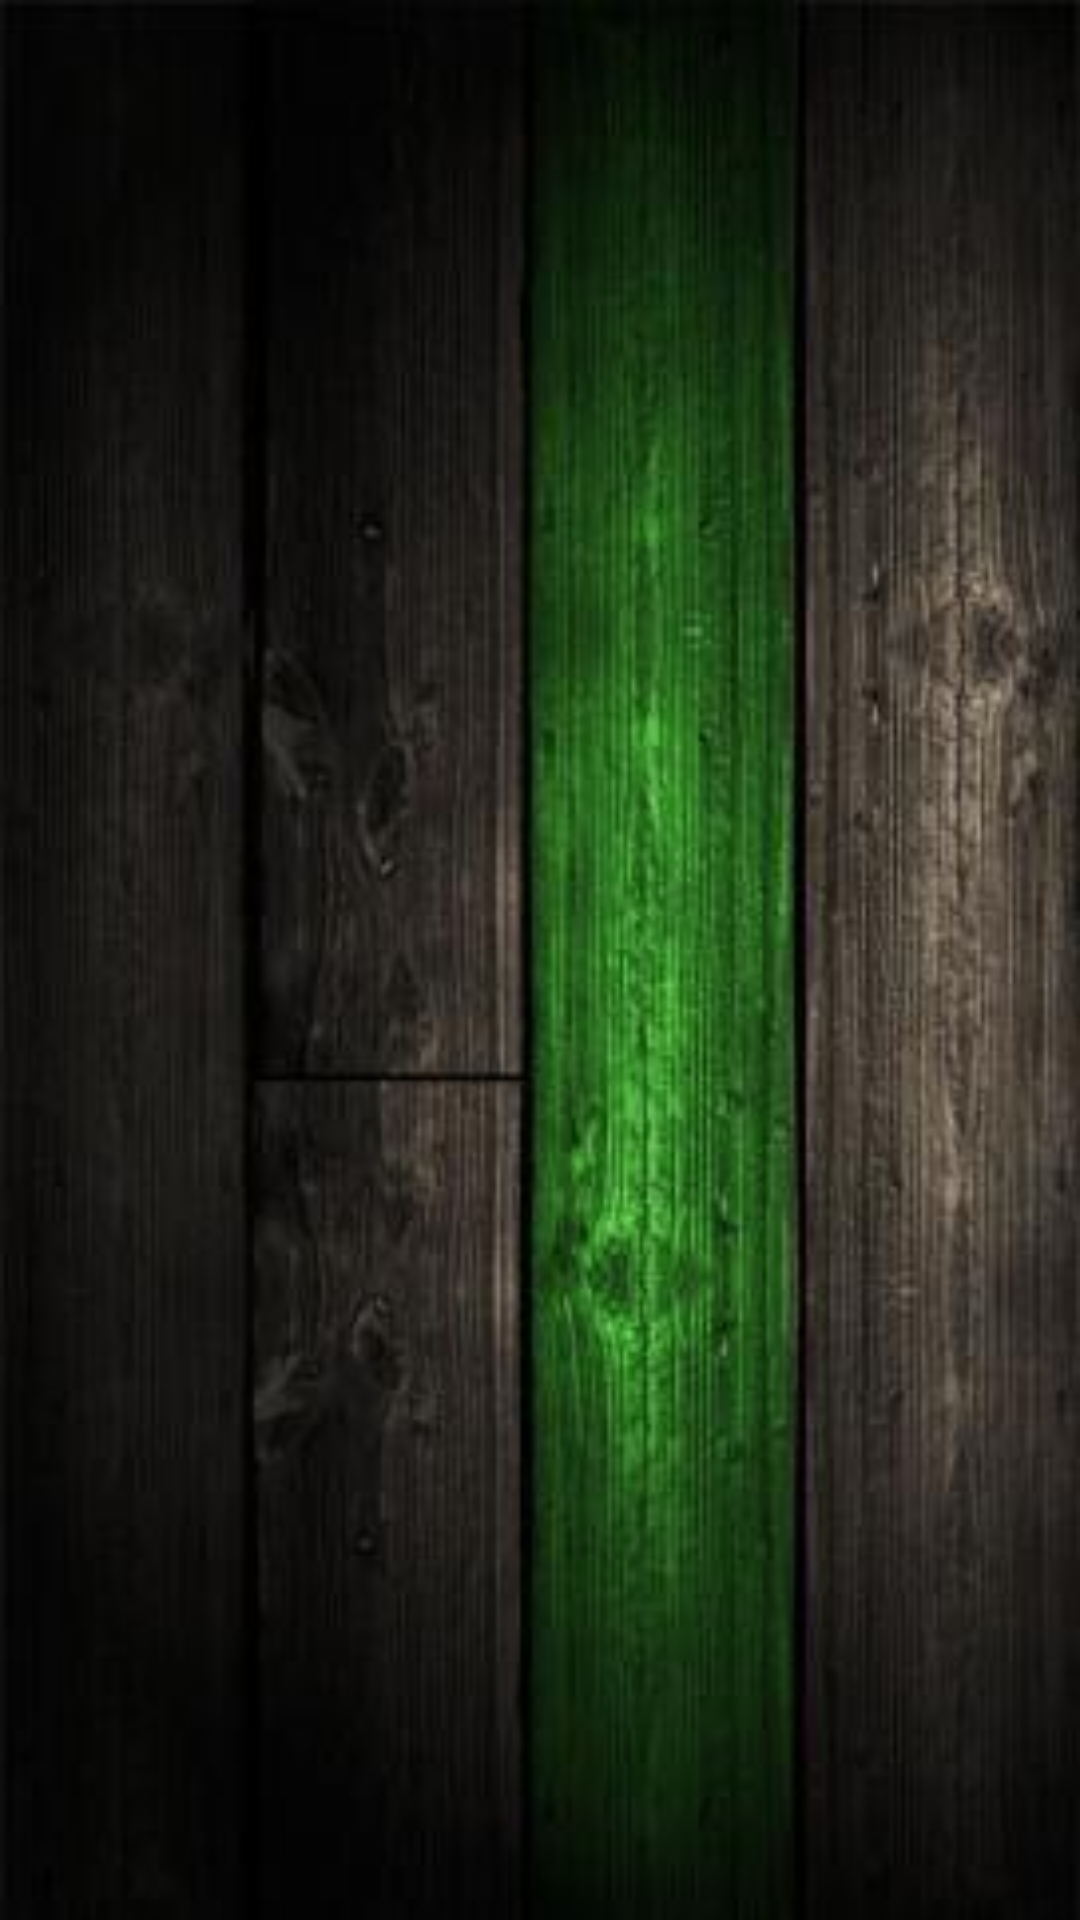

Here is an Android app screen rendered from its layout file. Give the layout XML and the strings, colors and styles it references.
<!-- AndroidManifest.xml: application theme AppTheme -->
<!-- res/layout/fragment_configuracion.xml -->
<?xml version="1.0" encoding="utf-8"?>
<FrameLayout xmlns:android="http://schemas.android.com/apk/res/android"
    xmlns:tools="http://schemas.android.com/tools"
    android:layout_width="match_parent"
    android:layout_height="match_parent"
    android:background="@drawable/banner"
    tools:context=".ui.configuracion.Configuracion">

    

</FrameLayout>
<!-- resources referenced by this layout -->
<resources>
  <!-- drawable banner: jpg bitmap (drawable-v24, 16165 bytes) -->
  <style name="AppTheme" parent="Theme.AppCompat.Light.DarkActionBar">
          
          <item name="colorPrimary">@color/colorPrimary</item>
          <item name="colorPrimaryDark">@color/colorPrimaryDark</item>
          <item name="colorAccent">@color/colorAccent</item>​
      </style>
  <color name="colorPrimary">#308C36</color>
  <color name="colorPrimaryDark">#888888</color>
  <color name="colorAccent">#ffffff</color>
</resources>
